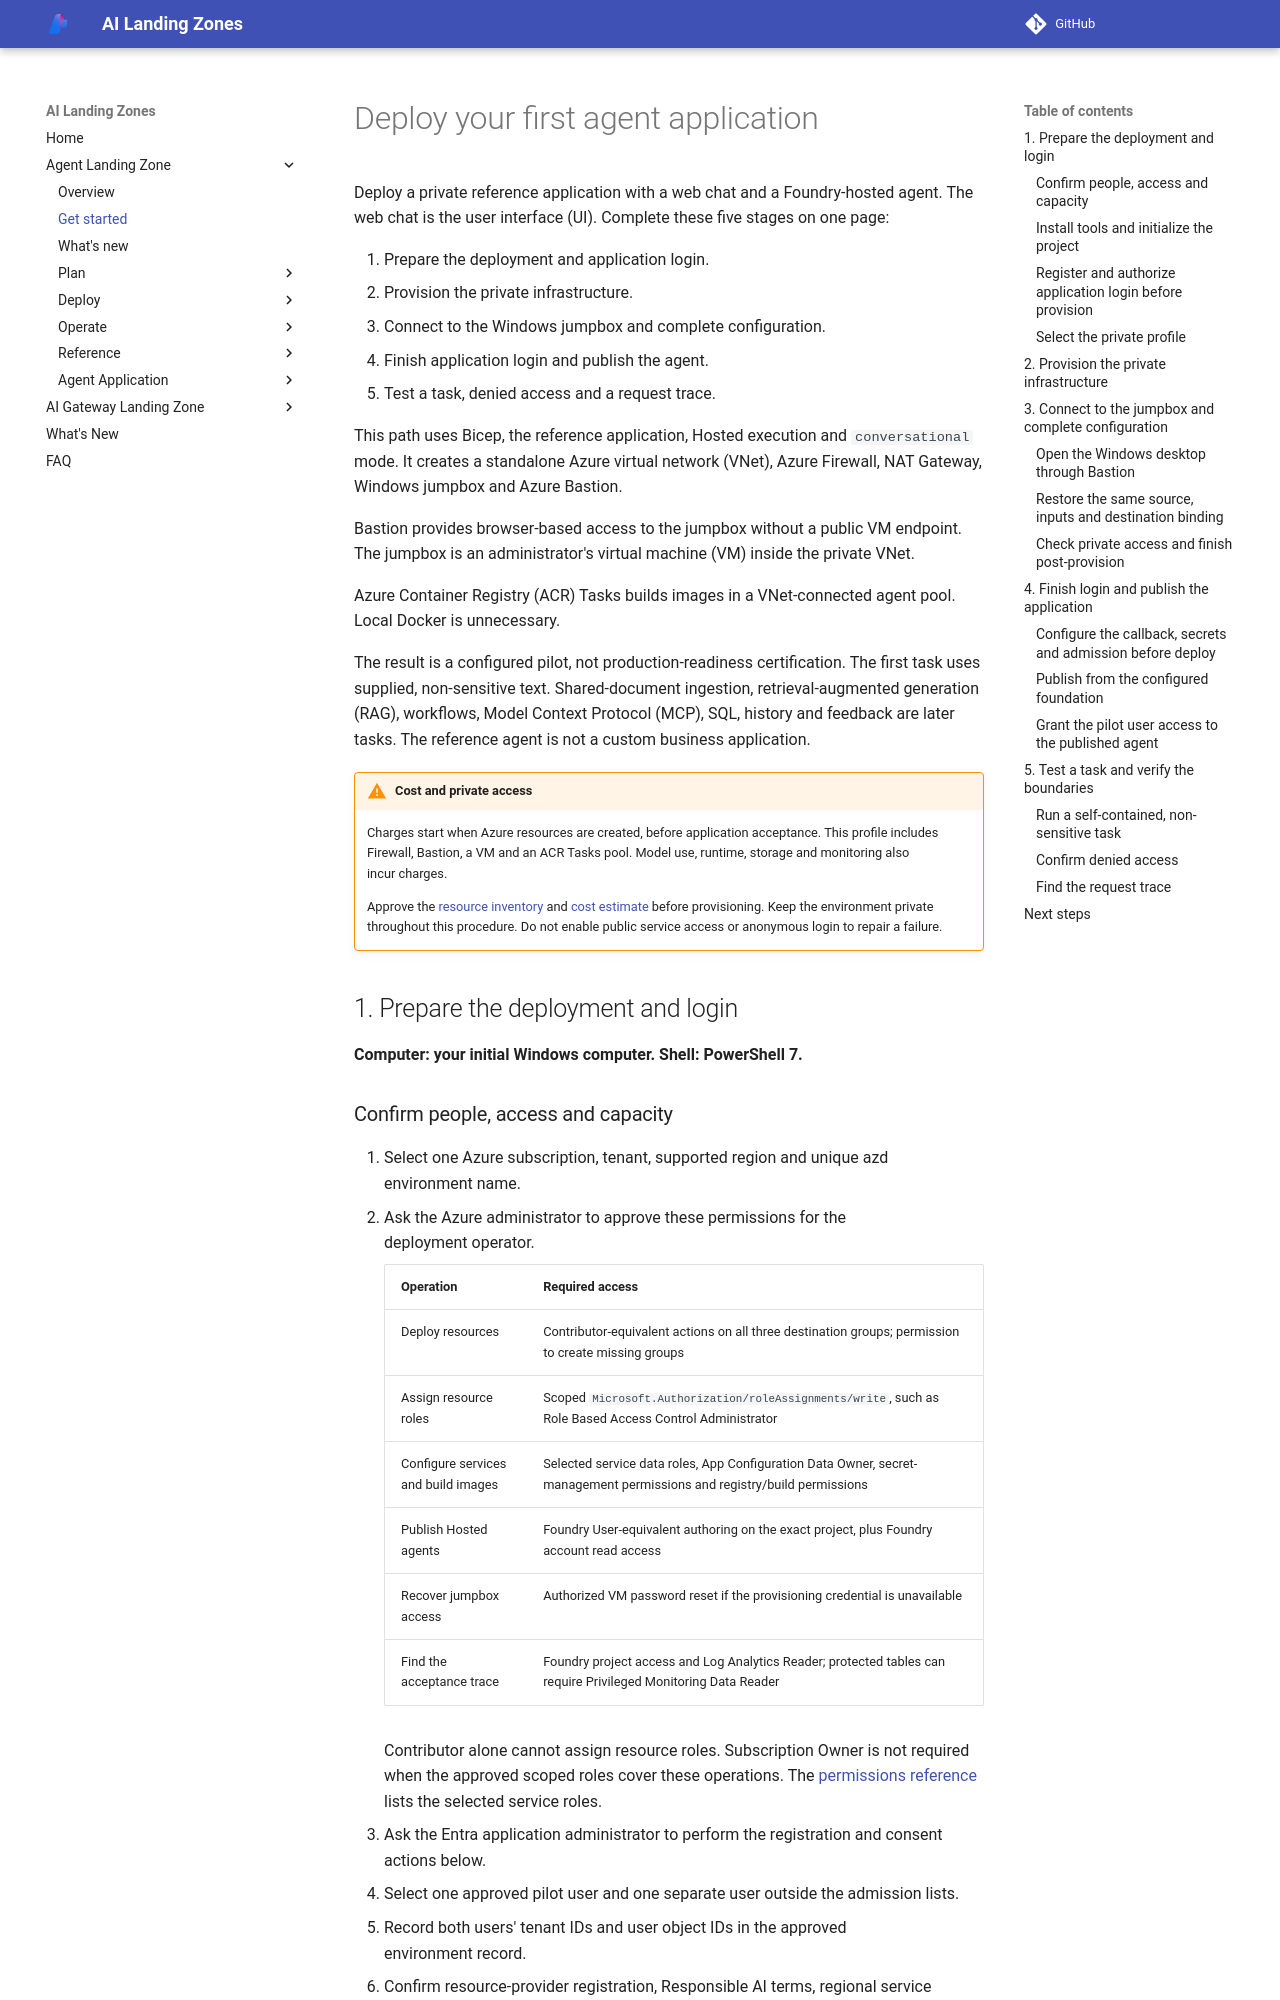

repository: lazyhacker6/triage-azure-v0c80bd9-b92d14 · page: agent-landing-zone/get-started/index.html · generator: mkdocs

# Deploy your first agent application

Deploy a private reference application with a web chat and a Foundry-hosted agent.
The web chat is the user interface (UI).
Complete these five stages on one page:

1. Prepare the deployment and application login.
2. Provision the private infrastructure.
3. Connect to the Windows jumpbox and complete configuration.
4. Finish application login and publish the agent.
5. Test a task, denied access and a request trace.

This path uses Bicep, the reference application, Hosted execution and `conversational` mode.
It creates a standalone Azure virtual network (VNet), Azure Firewall, NAT Gateway, Windows jumpbox and Azure Bastion.

Bastion provides browser-based access to the jumpbox without a public VM endpoint.
The jumpbox is an administrator's virtual machine (VM) inside the private VNet.

Azure Container Registry (ACR) Tasks builds images in a VNet-connected agent pool.
Local Docker is unnecessary.

The result is a configured pilot, not production-readiness certification.
The first task uses supplied, non-sensitive text.
Shared-document ingestion, retrieval-augmented generation (RAG), workflows, Model Context Protocol (MCP), SQL, history and feedback are later tasks.
The reference agent is not a custom business application.

!!! warning "Cost and private access"
    Charges start when Azure resources are created, before application acceptance.
    This profile includes Firewall, Bastion, a VM and an ACR Tasks pool.
    Model use, runtime, storage and monitoring also incur charges.

    Approve the [resource inventory](../bicep/deployed-resources.md) and [cost estimate](../architecture/cost-guide.md) before provisioning.
    Keep the environment private throughout this procedure.
    Do not enable public service access or anonymous login to repair a failure.

<span id="prepare"></span>

## 1. Prepare the deployment and login

**Computer: your initial Windows computer. Shell: PowerShell 7.**
